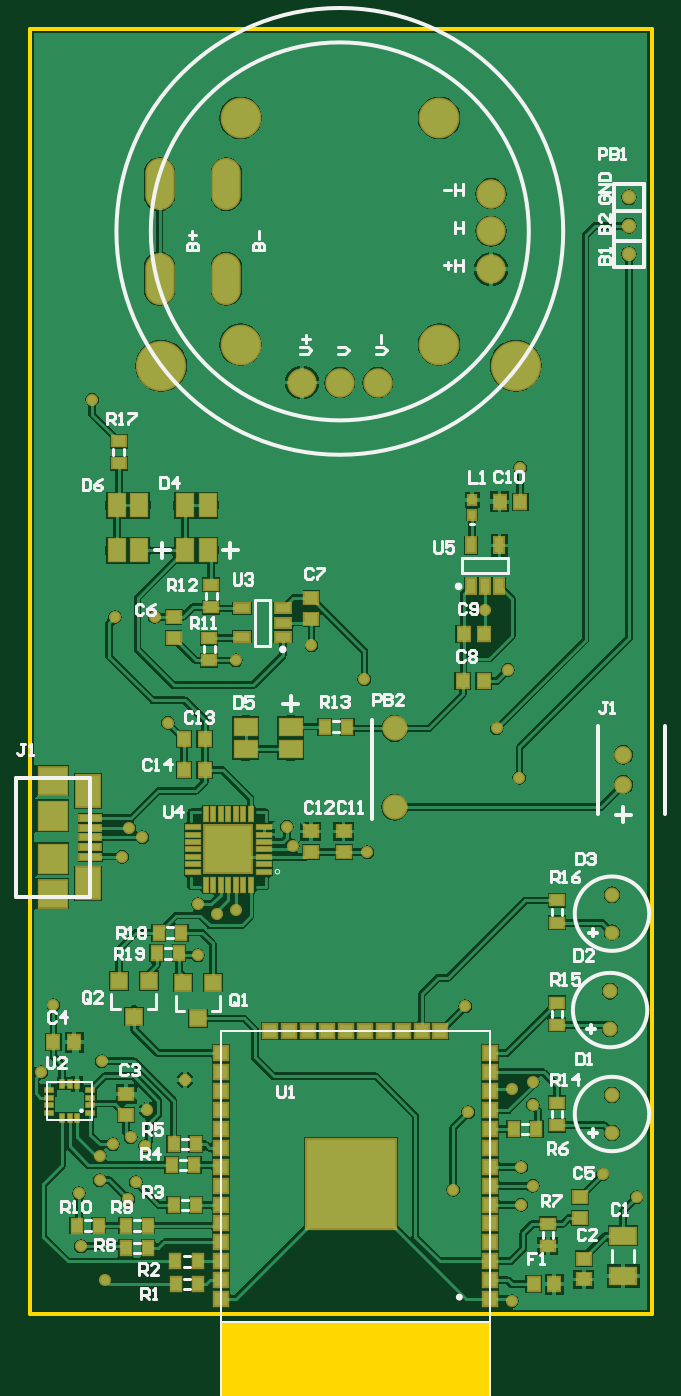
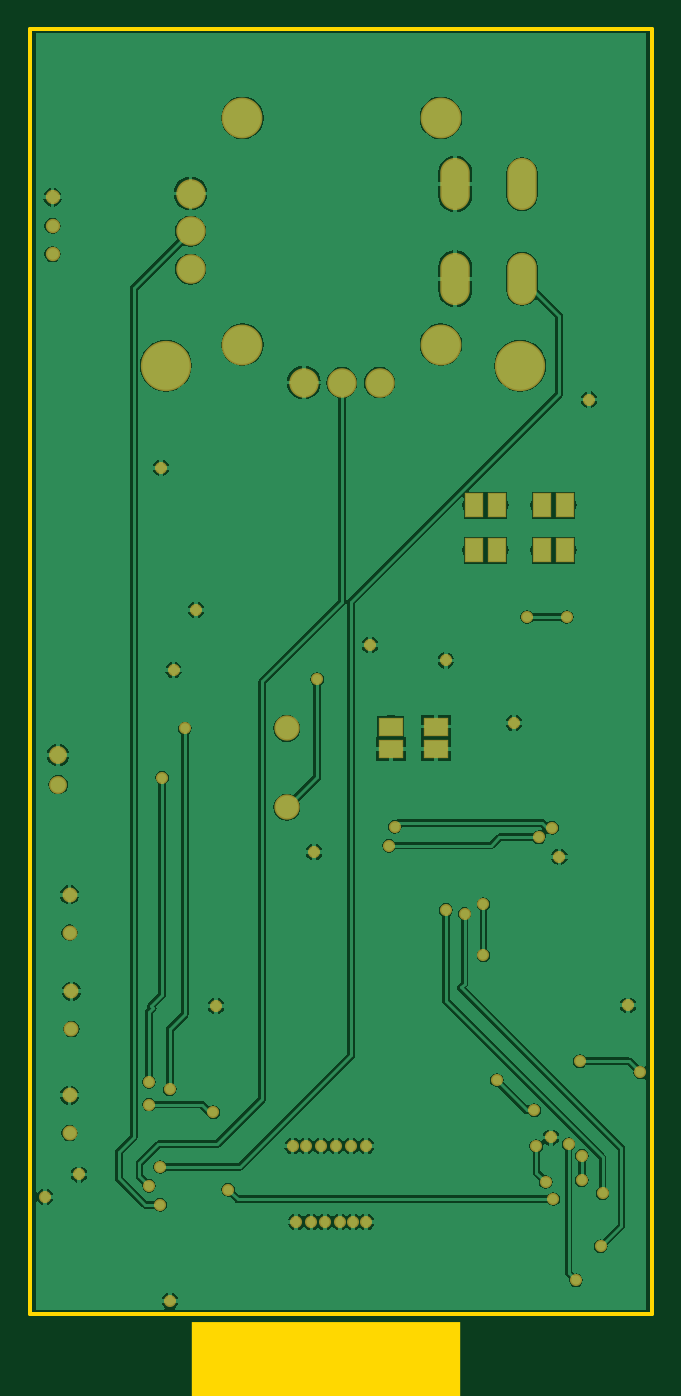
Circuit board: 8 layer files. Board 41.8 x 89.8 mm.
- drill: ChuckFinalGerber.DRL (1260 bytes)
- bottom_copper: ChuckFinalGerber.GBL (50269 bytes)
- bottom_silk: ChuckFinalGerber.GBO (72 bytes)
- bottom_mask: ChuckFinalGerber.GBS (2767 bytes)
- outline: ChuckFinalGerber.GKO (290 bytes)
- top_copper: ChuckFinalGerber.GTL (70386 bytes)
- top_silk: ChuckFinalGerber.GTO (21537 bytes)
- top_mask: ChuckFinalGerber.GTS (7198 bytes)

=== drill: ChuckFinalGerber.DRL (1260 bytes, source withheld) ===
=== bottom_copper: ChuckFinalGerber.GBL (50269 bytes, source omitted) ===
=== bottom_silk: ChuckFinalGerber.GBO ===
G04 Layer_Color=65280*
%FSLAX25Y25*%
%MOIN*%
G70*
G01*
G75*
M02*

=== bottom_mask: ChuckFinalGerber.GBS ===
G04 Layer_Color=16711935*
%FSLAX25Y25*%
%MOIN*%
G70*
G01*
G75*
%ADD67C,0.10800*%
%ADD68O,0.07800X0.13800*%
%ADD69C,0.07800*%
%ADD70R,0.06700X0.05100*%
%ADD71C,0.13300*%
%ADD72R,0.05100X0.06700*%
%ADD73C,0.03950*%
%ADD74C,0.04737*%
%ADD75C,0.06706*%
%ADD76C,0.03800*%
%ADD77C,0.03200*%
D67*
X286250Y621500D02*
D03*
X338750D02*
D03*
Y561500D02*
D03*
X286250D02*
D03*
D68*
X282500Y604000D02*
D03*
X264800D02*
D03*
X282500Y579000D02*
D03*
X264800D02*
D03*
D69*
X352500Y601500D02*
D03*
Y591500D02*
D03*
Y581500D02*
D03*
X322500Y551500D02*
D03*
X312500D02*
D03*
X302500D02*
D03*
D70*
X287600Y460500D02*
D03*
Y454500D02*
D03*
X299500D02*
D03*
Y460500D02*
D03*
D71*
X265300Y556000D02*
D03*
X359000D02*
D03*
D72*
X277500Y519000D02*
D03*
X271500D02*
D03*
Y507100D02*
D03*
X277500D02*
D03*
X259500Y519000D02*
D03*
X253500D02*
D03*
Y507100D02*
D03*
X259500D02*
D03*
D73*
X384500Y363000D02*
D03*
Y353000D02*
D03*
X384000Y390500D02*
D03*
Y380500D02*
D03*
X384500Y416000D02*
D03*
Y406000D02*
D03*
D74*
X387500Y445126D02*
D03*
Y453000D02*
D03*
D75*
X327000Y439134D02*
D03*
Y460000D02*
D03*
D76*
X389000Y600500D02*
D03*
Y593000D02*
D03*
Y585500D02*
D03*
D77*
X313000Y329500D02*
D03*
X317000D02*
D03*
X320500D02*
D03*
X324500D02*
D03*
X322000Y349500D02*
D03*
X310000D02*
D03*
X306000D02*
D03*
X314000D02*
D03*
X318000D02*
D03*
X325500D02*
D03*
X309500Y329500D02*
D03*
X306000D02*
D03*
X360256Y529000D02*
D03*
X267000Y461500D02*
D03*
X257196Y351804D02*
D03*
X261000Y349500D02*
D03*
X280000Y411000D02*
D03*
X285000Y412000D02*
D03*
X271500Y367000D02*
D03*
X261500Y359000D02*
D03*
X345705Y386500D02*
D03*
X263500Y489500D02*
D03*
X253000D02*
D03*
X363500Y360500D02*
D03*
X346500Y358500D02*
D03*
X363500Y366500D02*
D03*
X342500Y338000D02*
D03*
X256500Y335500D02*
D03*
X249000Y340500D02*
D03*
Y347000D02*
D03*
X252500Y350000D02*
D03*
X360000Y447000D02*
D03*
X358000Y364500D02*
D03*
X354000Y460000D02*
D03*
X357000Y475500D02*
D03*
X247000Y547000D02*
D03*
X305000Y482000D02*
D03*
X285000Y478000D02*
D03*
X319000Y473000D02*
D03*
X236744Y386744D02*
D03*
X358000Y308500D02*
D03*
X391000Y336000D02*
D03*
X382000Y342000D02*
D03*
X319756Y427244D02*
D03*
X254909Y426090D02*
D03*
X360500Y334000D02*
D03*
X363500Y339000D02*
D03*
X360500Y344000D02*
D03*
X258500Y340000D02*
D03*
X250500Y314000D02*
D03*
X249500Y372000D02*
D03*
X233500Y369000D02*
D03*
X275000Y400000D02*
D03*
X244000Y323000D02*
D03*
X243500Y337000D02*
D03*
X275000Y413500D02*
D03*
X351000Y491415D02*
D03*
X260291Y431209D02*
D03*
X256768Y433768D02*
D03*
X300000Y429000D02*
D03*
X298500Y434000D02*
D03*
M02*

=== outline: ChuckFinalGerber.GKO ===
G04 Layer_Color=16711935*
%FSLAX25Y25*%
%MOIN*%
G70*
G01*
G75*
%ADD43C,0.01000*%
%ADD78R,0.71000X0.23500*%
D43*
X230500Y523625D02*
Y645000D01*
X395000D01*
X230500Y305000D02*
Y377875D01*
Y523625D01*
Y305000D02*
X395000D01*
Y645000D01*
D78*
X316614Y291301D02*
D03*
M02*

=== top_copper: ChuckFinalGerber.GTL (70386 bytes, source omitted) ===
=== top_silk: ChuckFinalGerber.GTO (21537 bytes, source omitted) ===
=== top_mask: ChuckFinalGerber.GTS (7198 bytes, source omitted) ===
